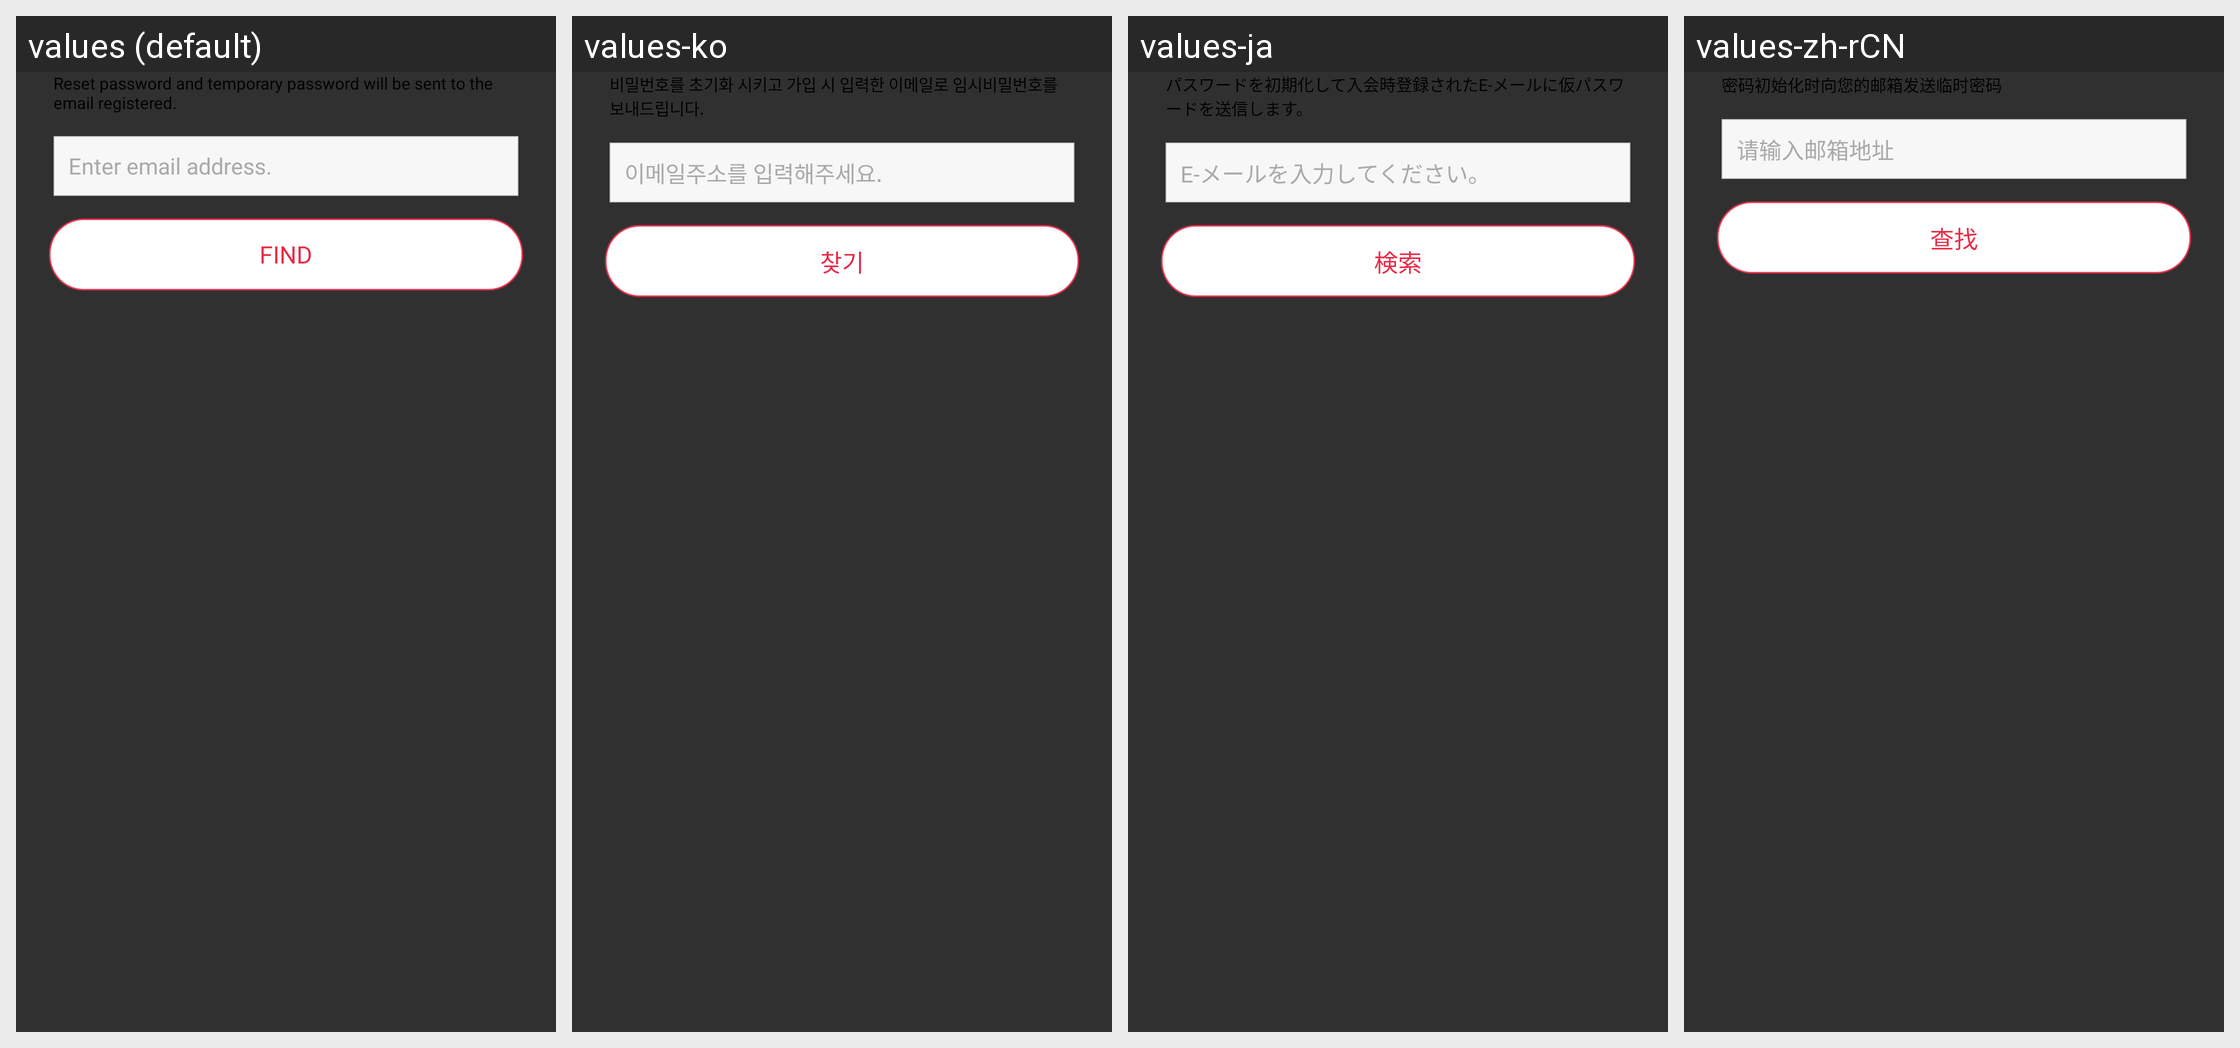

The same Android screen rendered under several of its app's locales, left to right. List the strings drawn on it with the default value and each locale's translation.
Android screen res/layout/layout_findpw.xml rendered under 4 locales, left to right: values (default), values-ko, values-ja, values-zh-rCN. Device: Nexus 5 (rendered at 1080×1920; each locale shown at half size, 540×960, under a caption strip naming it); theme Theme.AppCompat.NoActionBar.
Strings drawn on this screen, with the default value and each locale's value (text and hints the layout hard-codes, and strings that could not be matched under every locale, appear in the picture but are not listed):

login08
  values: Reset password and temporary password will be sent to the email registered.
  values-ko: 비밀번호를 초기화 시키고 가입 시 입력한 이메일로 임시비밀번호를 보내드립니다.
  values-ja: パスワードを初期化して入会時登録されたE-メールに仮パスワードを送信します。
  values-zh-rCN: 密码初始化时向您的邮箱发送临时密码

findpwd02
  values: Enter email address.
  values-ko: 이메일주소를 입력해주세요.
  values-ja: E-メールを入力してください。
  values-zh-rCN: 请输入邮箱地址

find
  values: Find
  values-ko: 찾기
  values-ja: 検索
  values-zh-rCN: 查找
